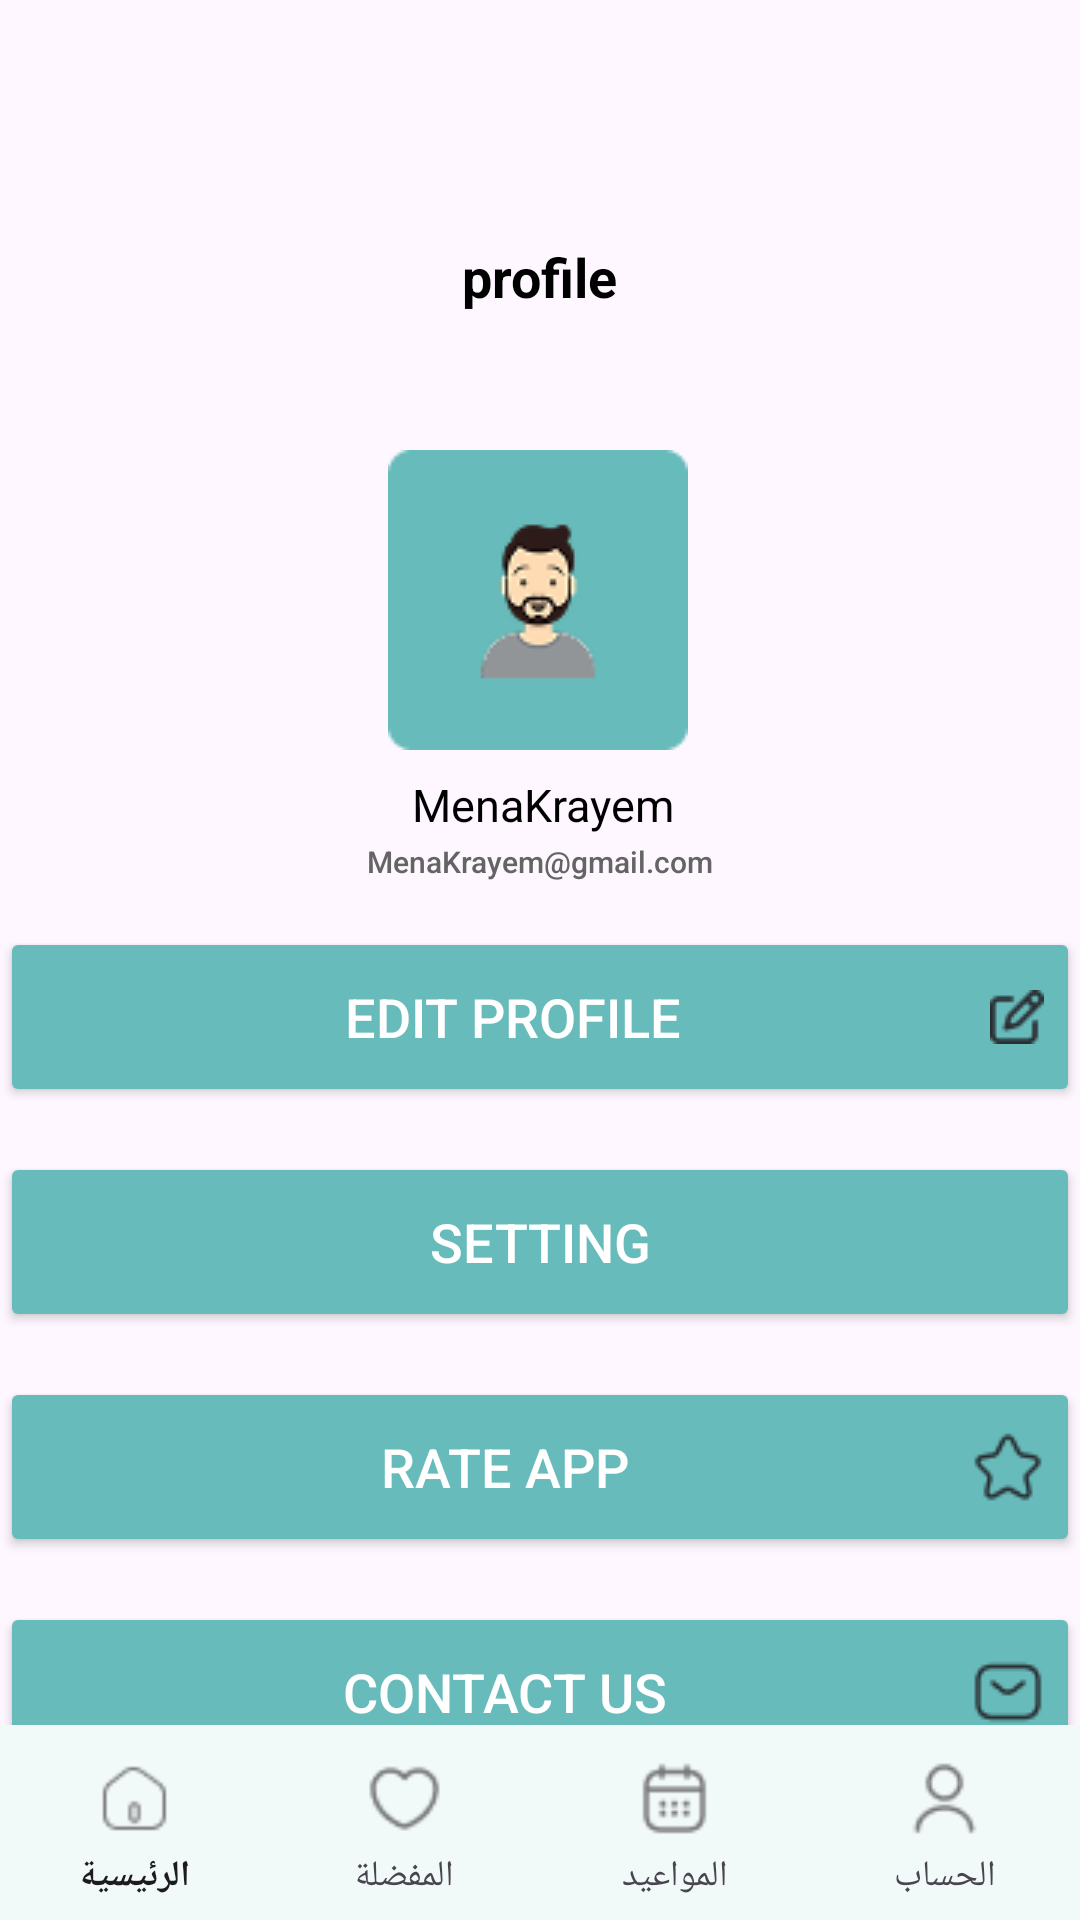

Here is an Android app screen rendered from its layout file. Give the layout XML and the strings, colors and styles it references.
<!-- AndroidManifest.xml: application theme Theme.DoctorApp -->
<!-- res/layout/activity_profile.xml -->
<?xml version="1.0" encoding="utf-8"?>
<androidx.constraintlayout.widget.ConstraintLayout
    xmlns:android="http://schemas.android.com/apk/res/android"
    xmlns:app="http://schemas.android.com/apk/res-auto"
    xmlns:tools="http://schemas.android.com/tools"
    android:layout_width="match_parent"
    android:layout_height="match_parent"
    android:layout_marginLeft="20dp"
    android:layout_marginRight="20dp">

    <TextView
        android:id="@+id/tv_profile"
        android:layout_width="wrap_content"
        android:layout_height="wrap_content"
        android:layout_marginTop="80dp"
        android:text="@string/profile"
        android:textColor="@color/black"
        android:textSize="18sp"
        android:textStyle="bold"
        app:layout_constraintEnd_toEndOf="parent"
        app:layout_constraintStart_toStartOf="parent"
        app:layout_constraintTop_toTopOf="parent" />

    <ImageView
        android:id="@+id/iv_userprofile"
        android:layout_width="wrap_content"
        android:layout_height="wrap_content"
        android:layout_marginTop="70dp"
        app:layout_constraintEnd_toEndOf="parent"
        app:layout_constraintHorizontal_bias="0.498"
        app:layout_constraintStart_toStartOf="parent"
        app:layout_constraintTop_toTopOf="@+id/tv_profile"
        app:srcCompat="@drawable/userprofile" />

    <TextView
        android:id="@+id/tv_myname"
        android:layout_width="wrap_content"
        android:layout_height="wrap_content"
        android:layout_marginTop="8dp"
        android:text="@string/myname"
        android:textColor="@color/black"
        android:textSize="15sp"
        app:layout_constraintEnd_toEndOf="parent"
        app:layout_constraintHorizontal_bias="0.504"
        app:layout_constraintStart_toStartOf="parent"
        app:layout_constraintTop_toBottomOf="@+id/iv_userprofile" />

    <TextView
        android:id="@+id/tv_myEmail"
        android:layout_width="wrap_content"
        android:layout_height="wrap_content"
        android:layout_marginTop="2dp"
        android:fontFamily="sans-serif-medium"
        android:text="@string/myemail"
        android:textColor="@color/textparagrah"
        android:textSize="10sp"
        app:layout_constraintEnd_toEndOf="parent"
        app:layout_constraintStart_toStartOf="parent"
        app:layout_constraintTop_toBottomOf="@+id/tv_myname" />

    <Button
        android:id="@+id/btn_editprofile"
        android:layout_width="match_parent"
        android:layout_height="60dp"
        android:layout_marginTop="15dp"
        android:backgroundTint="@color/blue"
        android:drawableEnd="@drawable/edit"
        android:text="@string/editprofile"
        android:textColor="@color/white"
        android:textSize="18sp"
        app:layout_constraintEnd_toEndOf="parent"
        app:layout_constraintHorizontal_bias="0.0"
        app:layout_constraintStart_toStartOf="parent"
        app:layout_constraintTop_toBottomOf="@+id/tv_myEmail" />

    <Button
        android:id="@+id/btn_setting"
        android:layout_width="match_parent"
        android:layout_height="60dp"
        android:layout_marginTop="15dp"
        android:backgroundTint="@color/blue"
        android:drawableEnd="@drawable/setting"
        android:text="@string/setting"
        android:textColor="@color/white"
        android:textSize="18sp"
        app:layout_constraintEnd_toEndOf="parent"
        app:layout_constraintStart_toStartOf="parent"
        app:layout_constraintTop_toBottomOf="@+id/btn_editprofile" />

    <Button
        android:id="@+id/btn_RateApp"
        android:layout_width="match_parent"
        android:layout_height="60dp"
        android:layout_marginTop="15dp"
        android:backgroundTint="@color/blue"
        android:drawableEnd="@drawable/starprofile"
        android:text="@string/ratingapp"
        android:textColor="@color/white"
        android:textSize="18sp"
        app:layout_constraintEnd_toEndOf="parent"
        app:layout_constraintHorizontal_bias="0.498"
        app:layout_constraintStart_toStartOf="parent"
        app:layout_constraintTop_toBottomOf="@+id/btn_setting" />

    <Button
        android:id="@+id/btn_Contactus"
        android:layout_width="match_parent"
        android:layout_height="60dp"
        android:layout_marginTop="15dp"
        android:backgroundTint="@color/blue"
        android:drawableEnd="@drawable/contact"
        android:text="@string/Contactus"
        android:textColor="@color/white"
        android:textSize="18sp"
        app:layout_constraintEnd_toEndOf="parent"
        app:layout_constraintHorizontal_bias="0.498"
        app:layout_constraintStart_toStartOf="parent"
        app:layout_constraintTop_toBottomOf="@+id/btn_RateApp" />

    <Button
        android:id="@+id/btn_logout"
        android:layout_width="match_parent"
        android:layout_height="60dp"
        android:layout_marginTop="15dp"
        android:backgroundTint="@color/blue"
        android:drawableEnd="@drawable/logout"
        android:text="@string/logout"
        android:textColor="@color/white"
        android:textSize="18sp"
        app:layout_constraintEnd_toEndOf="parent"
        app:layout_constraintStart_toStartOf="parent"
        app:layout_constraintTop_toBottomOf="@+id/btn_Contactus" />

    <RelativeLayout
        android:layout_width="wrap_content"
        android:layout_height="wrap_content"
        android:layout_marginEnd="361dp"
        app:layout_constraintEnd_toEndOf="parent"
        app:layout_constraintStart_toStartOf="parent"
        app:layout_constraintTop_toTopOf="@+id/btn_logout" />

    <com.google.android.material.bottomnavigation.BottomNavigationView
        android:id="@+id/bottom_navigation"
        android:layout_width="match_parent"
        android:layout_height="65dp"
        android:layout_alignParentBottom="true"
        app:itemActiveIndicatorStyle="@null"
        app:itemIconSize="25dp"
        app:itemIconTint="@color/gray"
        app:itemPaddingBottom="10dp"
        app:backgroundTint="@color/white"
        app:itemRippleColor="@color/blue"
        app:labelVisibilityMode="labeled"
        app:layout_constraintBottom_toBottomOf="parent"
        app:layout_constraintEnd_toEndOf="parent"
        app:layout_constraintStart_toStartOf="parent"
        app:menu="@menu/bottom_nav_bar"
        tools:ignore="MissingConstraints" />

</androidx.constraintlayout.widget.ConstraintLayout>
<!-- resources referenced by this layout -->
<resources>
  <color name="black">#FF000000</color>
  <color name="blue">#67BBBA</color>
  <color name="gray">#757575</color>
  <color name="textparagrah">#646464</color>
  <color name="white">#FFFFFFFF</color>
  <!-- drawable contact: png bitmap (drawable, 584 bytes) -->
  <!-- drawable edit: png bitmap (drawable, 531 bytes) -->
  <!-- drawable logout: png bitmap (drawable, 568 bytes) -->
  <!-- drawable starprofile: png bitmap (drawable, 774 bytes) -->
  <!-- drawable userprofile: png bitmap (drawable, 3465 bytes) -->
  <string name="Contactus">Contact Us</string>
  <string name="editprofile">Edit Profile</string>
  <string name="logout">Logout</string>
  <string name="myemail">MenaKrayem@gmail.com</string>
  <string name="myname">MenaKrayem</string>
  <string name="profile">profile</string>
  <string name="ratingapp">Rate App</string>
  <string name="setting">Setting</string>
  <style name="Theme.DoctorApp" parent="Base.Theme.DoctorApp" />
  <style name="Base.Theme.DoctorApp" parent="Theme.Material3.DayNight.NoActionBar">
          
          <item name="colorPrimary">#67BBBA</item>
          <item name="android:statusBarColor">#FFFFFF</item>
          <item name="android:windowLightStatusBar">true</item>
          <item name="colorSurface">#FFFFFF</item>
  
      </style>
</resources>
